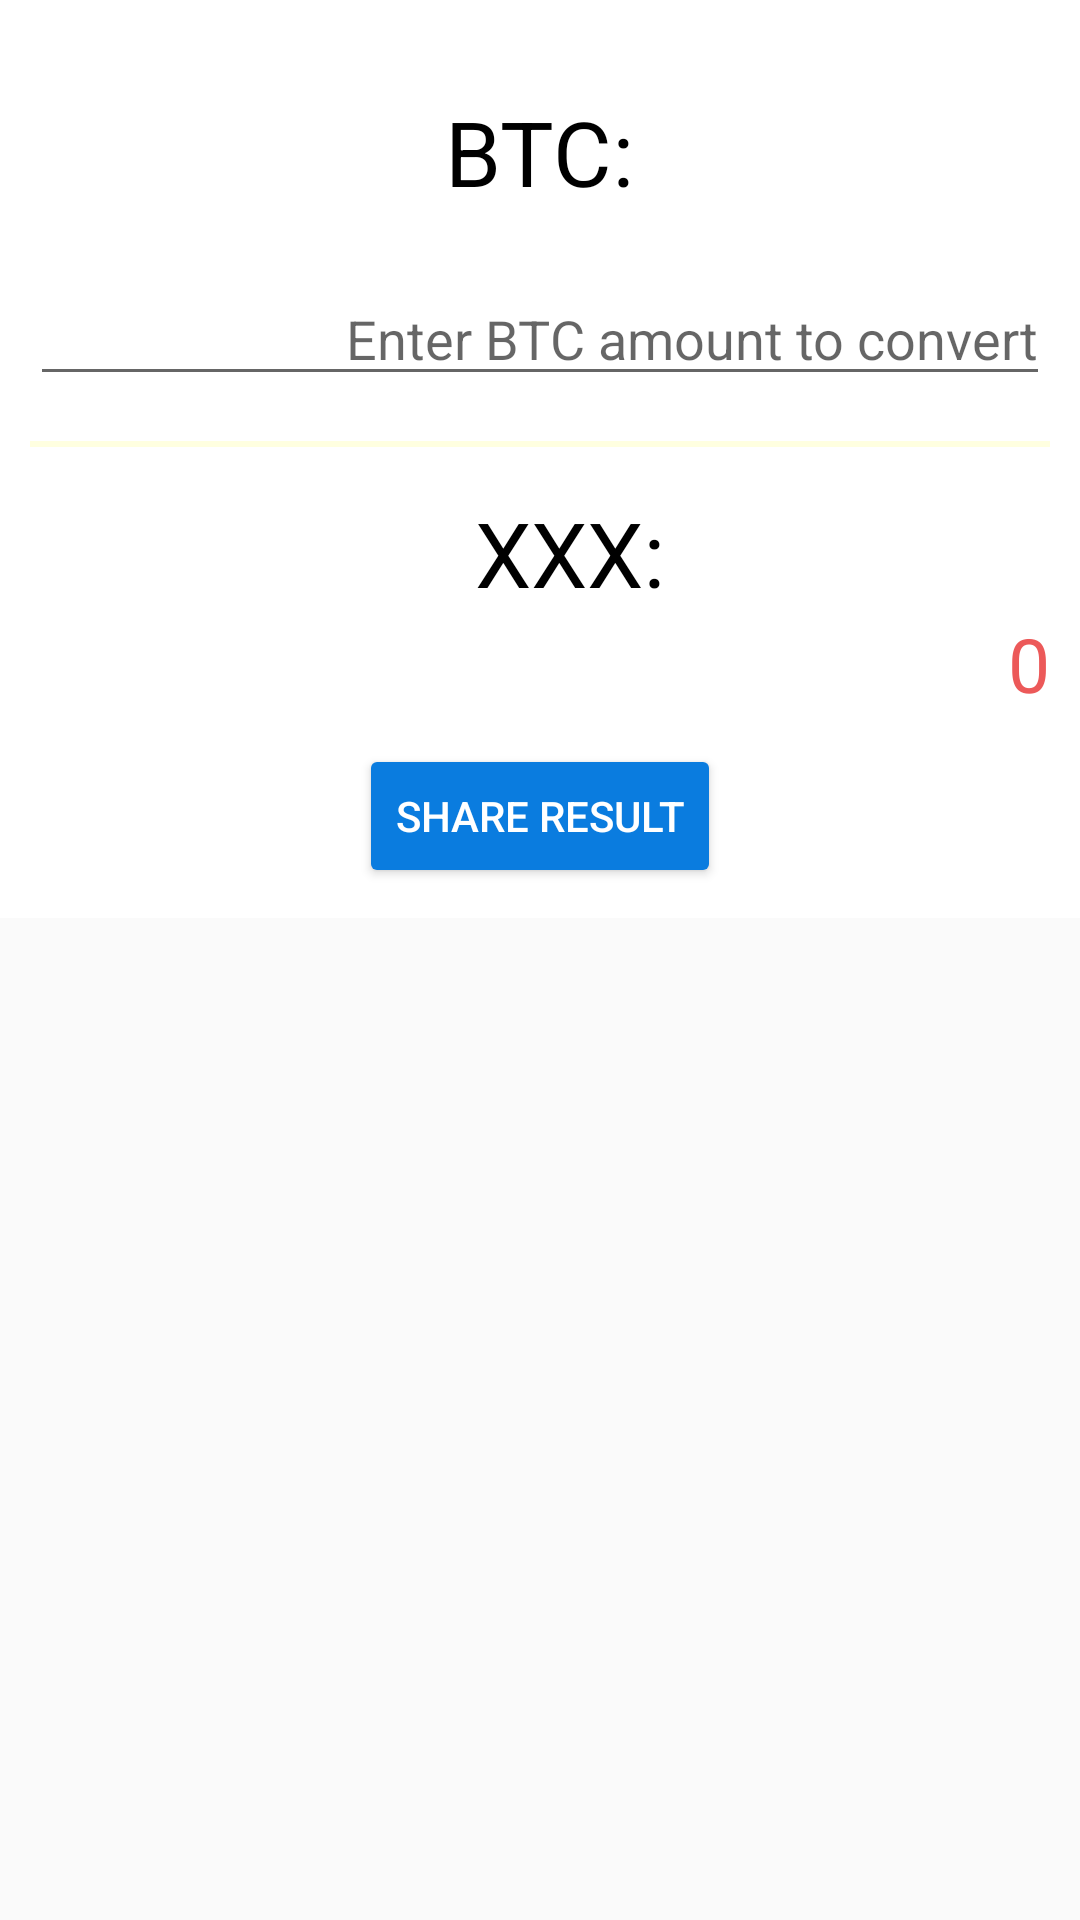

Reconstruct the res/layout file that produces this screen, plus the resources it refers to.
<!-- AndroidManifest.xml: application theme AppTheme -->
<!-- res/layout/activity_btcconversion.xml -->
<?xml version="1.0" encoding="utf-8"?>
<ScrollView xmlns:android="http://schemas.android.com/apk/res/android"
    android:layout_width="match_parent"
    android:layout_height="match_parent"
    xmlns:app="http://schemas.android.com/apk/res-auto">

    <LinearLayout
        xmlns:tools="http://schemas.android.com/tools"
        android:layout_width="match_parent"
        android:layout_height="match_parent"
        android:orientation="vertical"
        android:background="#fff"
        tools:context="ng.com.blogspot.httpofficialceo.cryptocompare.BTCConversion">



        <RelativeLayout
            android:layout_width="match_parent"
            android:layout_height="wrap_content">

            <TextView
                android:id="@+id/tv_SubTitle"
                android:layout_width="wrap_content"
                android:layout_height="wrap_content"
                android:textSize="15sp"
                android:textColor="#87ceff"
                android:layout_margin="5dp"
                android:layout_gravity="center"
                android:layout_marginBottom="20dp"/>
        </RelativeLayout>


        <TextView
            android:id="@+id/tvTitle"
            android:layout_width="wrap_content"
            android:layout_height="wrap_content"
            android:textSize="30sp"
            android:textColor="#000"
            android:text="BTC:"
            android:layout_gravity="center"
            android:layout_marginBottom="20dp"/>



        <LinearLayout
            android:orientation="horizontal"
            android:layout_width="match_parent"
            android:layout_height="wrap_content">


            <EditText
                android:id="@+id/etInput"
                android:layout_width="0dp"
                android:layout_height="wrap_content"
                android:layout_weight="1"
                android:inputType="number"
                android:gravity="right"
                android:layout_marginLeft="10dp"
                android:layout_marginRight="10dp"
                android:hint="Enter BTC amount to convert" />


        </LinearLayout>


        <View
            android:layout_width="match_parent"
            android:layout_height="2dp"
            android:background="#ffffe0"
            android:layout_marginTop="15dp"
            android:layout_marginRight="10dp"
            android:layout_marginLeft="10dp"/>

        <LinearLayout
            android:orientation="vertical"
            android:layout_width="match_parent"
            android:layout_marginTop="15dp"
            android:layout_height="wrap_content">

            <TextView
                android:id="@+id/tvOutputName"
                android:layout_width="wrap_content"
                android:layout_height="wrap_content"
                android:textSize="30sp"
                android:layout_gravity="center"
                android:text="XXX:"
                android:textColor="#000"
                android:layout_marginLeft="10dp"/>

            <TextView
                android:id="@+id/tvOutputRate"
                android:layout_width="wrap_content"
                android:layout_height="wrap_content"
                android:gravity="right"
                android:textSize="25sp"
                android:layout_marginRight="10dp"
                android:layout_gravity="right"
                android:text="0"
                android:textColor="#ec5959"/>

        </LinearLayout>

        <Button
            android:id="@+id/btc_share_button"
            android:layout_width="wrap_content"
            android:layout_height="wrap_content"
            android:text="Share result"
            android:layout_gravity="center_horizontal"
            android:layout_margin="10dp"
            android:textColor="#fff"
            android:backgroundTint="#0a7cdf"/>
    </LinearLayout>
</ScrollView>
<!-- resources referenced by this layout -->
<resources>
  <style name="AppTheme" parent="Theme.AppCompat.Light.DarkActionBar">
          
          <item name="colorPrimary">#303F9F</item>
          <item name="colorPrimaryDark">#3F51B5</item>
          <item name="colorAccent">@color/colorAccent</item>
      </style>
  <!-- not gathered from this repository: default colours our renderer supplied (Android Studio template values) -->
  <color name="colorAccent">#FF03DAC5</color>
</resources>
